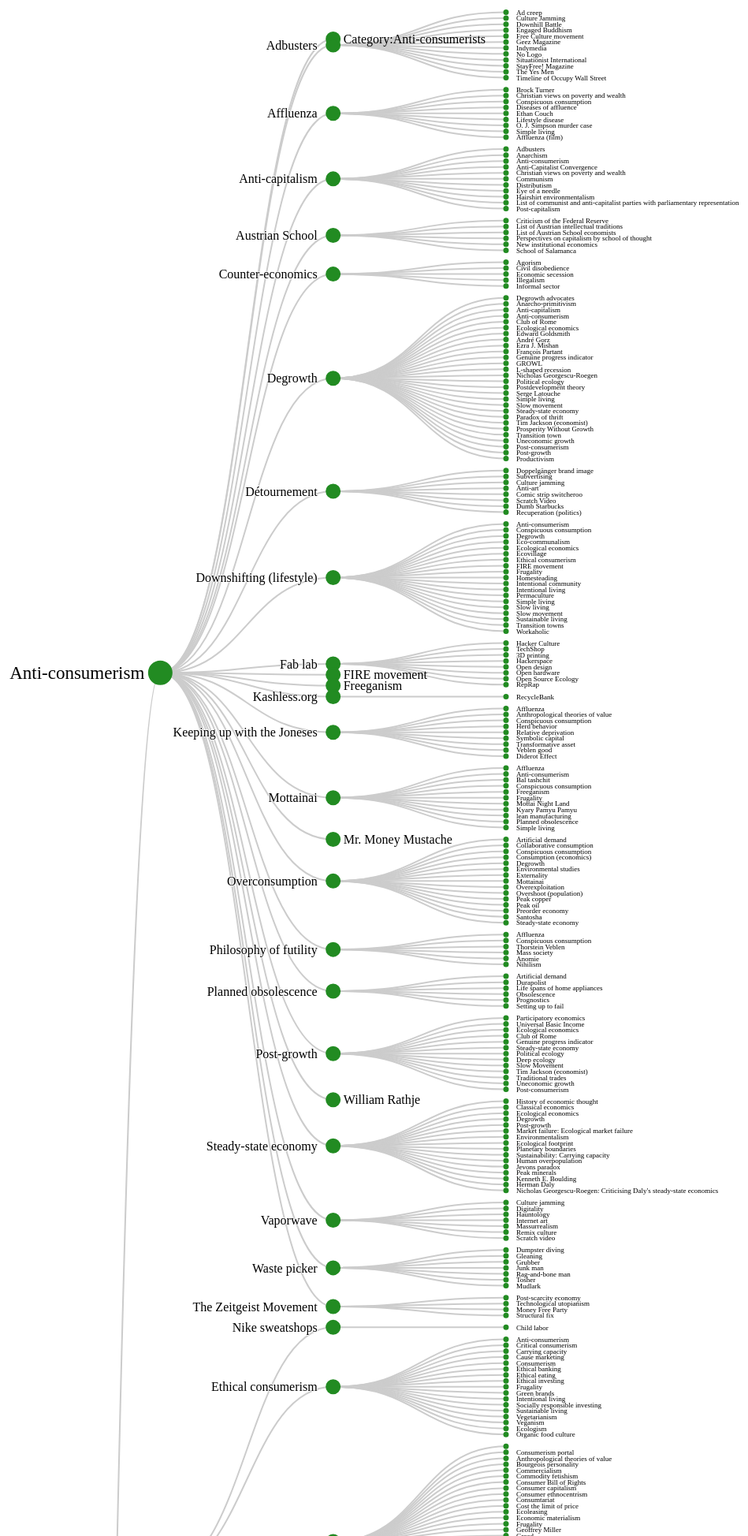
D3 v5 page, settled after 480 driven frames (8 s of simulated time); the page loaded 1 data file(s).



// =================== Data & Chart Prep ======================
  // Set the dimensions and margins of the graph
  let margin = { top: 100, right: 300, bottom: 100, left: 50},
      width = parseInt(d3.select('#graph-container').style('width')),
      height = width*22,
      domainwidth = width - margin.left - margin.right,
      domainheight = height - margin.top - margin.bottom;

  let dy = width / 6,
      dx = 10;

  d3.json('data/Ethical_consumerism_depth3.txt')
    .then( data => {

// =========== FROM D3 TIPS & TRICKS && @mbostock's collapsible tree ===================
// https://beta.observablehq.com/@mbostock/collapsible-tree

      // declares a tree layout and assigns the size
      var treeLayout = d3.tree()
          .size([domainheight, domainwidth]);

      //  assigns the data to a hierarchy using parent-child relationships
      var root = d3.hierarchy(data, d => d.children);

      // maps the node data to the tree layout
      root = treeLayout(root);

      // Set initial variables for root object
      root.x0 = dy / 2;
      root.y0 = 0;

      console.log(root);

      // Give each node a distinct ID
      root.descendants().forEach((d, i) => {
        d.id = i;
      });

      // Declare SVG and 'g'
      var svg = d3.select("#graph-container").append("svg")
            .attr("width", width)
            .attr("height", height),
          g = svg.append("g")
            .attr("transform",
                  "translate(" + margin.left + "," + margin.top + ")");

      // adds the links between the root
      var link = g.selectAll(".link")
          .data( root.links())
        .enter().append("path")
          .attr("class", "link")
          .attr("d", d3.linkHorizontal().x(d => d.y).y(d => d.x));

      // adds each node as a group
      var node = g.selectAll(".node")
          .data(root.descendants())
        .enter().append("g")
          .attr("class", function(d) { 
            return "node" + 
              (d.children ? " node--internal" : " node--leaf"); })
          .attr("transform", function(d) { 
            return "translate(" + d.y + "," + d.x + ")"; });

      // adds the circle to the node
      node.append("circle")
        .attr("r", (d) => (20 - d.depth*6) );

      // adds the text to the node
      node.append("text")
        .attr("dy", ".35em")
        .attr("x", function(d) {
         return d.depth === 0 ?
                  30 :
                  d.children ? 
                  -20 :
                  13; 
        })
        .style("text-anchor", function(d) { 
           return d.depth === 0 || !d.children ? "start" : "end" ;
         }) 
        .attr('font-size', (d) => (30 - d.depth*7).toString())
        .text(function(d) { 
          let currConcept = d.data.name || d.data;
          return currConcept; 
        });
     
    }) // end .then((data){})
    .catch( (err) => {
      console.log(err)
    }); // end then callback() and .then()


### data: data/Ethical_consumerism_depth3.txt
{
"name": "Ethical consumerism", 
"children": [
{
"name": "Anti-consumerism", 
"children": [
{
"name": "Category:Anti-consumerists", 
"children": []
}, 
{
"name": "Adbusters", 
"children": [
"Ad creep", 
"Culture Jamming", 
"Downhill Battle", 
"Engaged Buddhism", 
"Free Culture movement", 
"Geez Magazine", 
"Indymedia", 
"No Logo", 
"Situationist International", 
"StayFree! Magazine", 
"The Yes Men", 
"Timeline of Occupy Wall Street"
]
}, 
{
"name": "Affluenza", 
"children": [
"Brock Turner", 
"Christian views on poverty and wealth", 
"Conspicuous consumption", 
"Diseases of affluence", 
"Ethan Couch", 
"Lifestyle disease", 
"O. J. Simpson murder case", 
"Simple living", 
"Affluenza (film)"
]
}, 
{
"name": "Anti-capitalism", 
"children": [
"Adbusters", 
"Anarchism", 
"Anti-consumerism", 
"Anti-Capitalist Convergence", 
"Christian views on poverty and wealth", 
"Communism", 
"Distributism", 
"Eye of a needle", 
"Hairshirt environmentalism", 
"List of communist and anti-capitalist p…, 
"Post-capitalism"
]
}, 
{
"name": "Austrian School", 
"children": [
"Criticism of the Federal Reserve", 
... 3,980 more rows